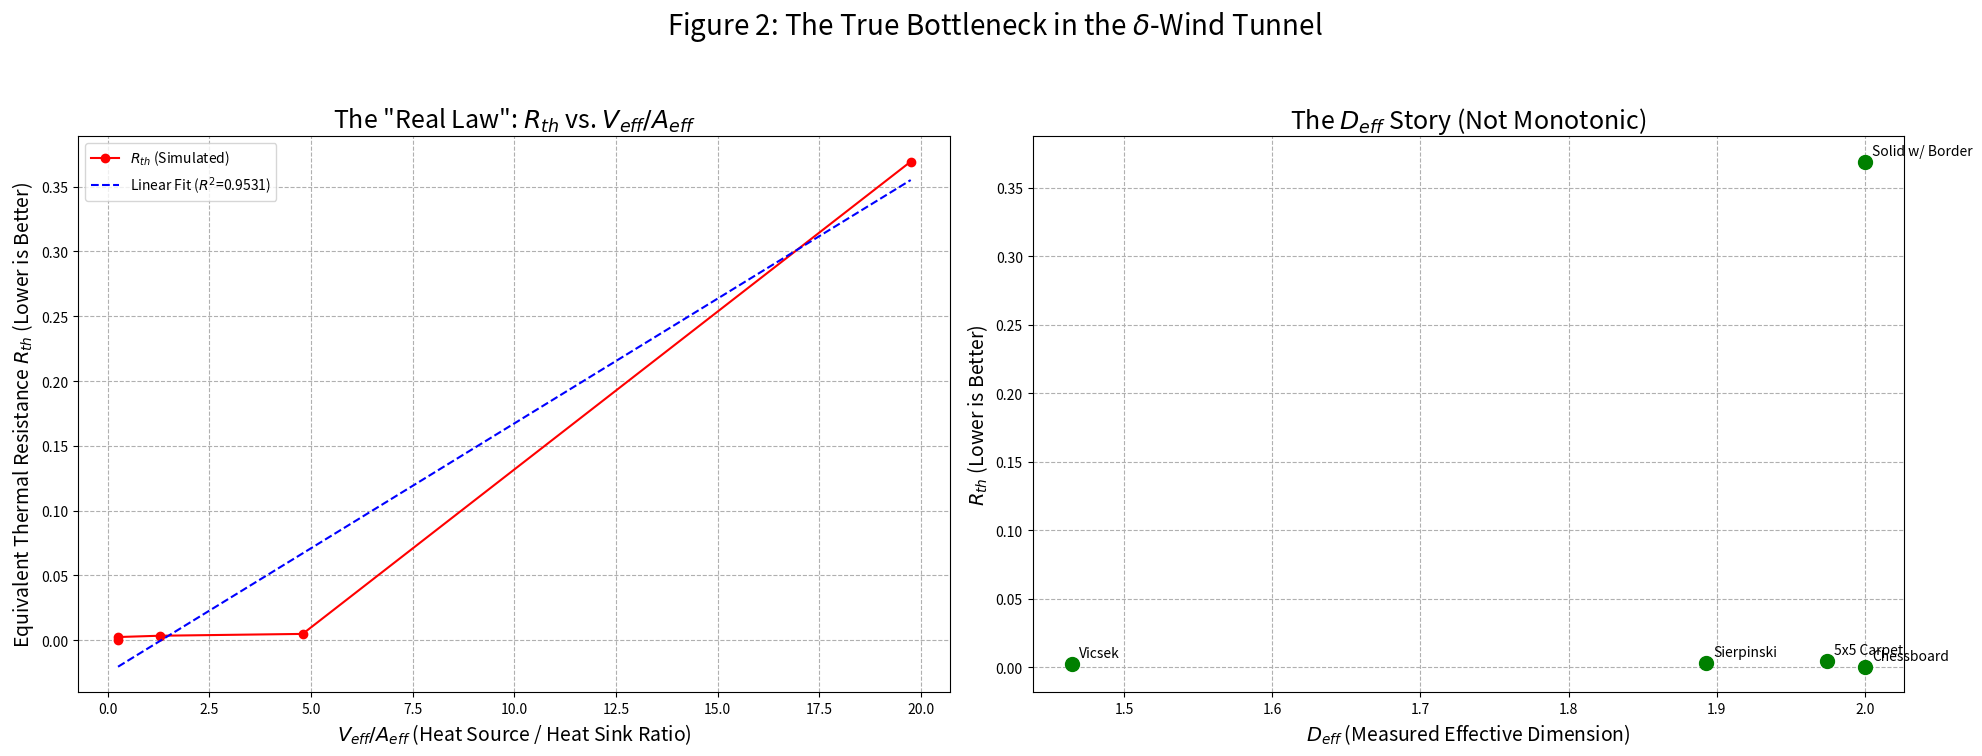

Python code for this plot:
import numpy as np
import matplotlib.pyplot as plt
from scipy.signal import convolve2d
import time
import sys

# --- 几何生成器 1: 谢尔宾斯基 (D=1.89) ---
def generate_sierpinski_carpet(L: int) -> (np.ndarray, int):
    # L 必须是 3 的幂
    k = int(np.log(L) / np.log(3) + 0.5) # +0.5 用于四舍五入
    base_size = 3
    seed = np.array([[1, 1, 1], [1, 0, 1], [1, 1, 1]], dtype=np.int8)
    if k == 1: return seed, base_size
    carpet = seed
    for _ in range(1, k):
        carpet = np.kron(carpet, seed)
    return carpet, base_size

# --- 几何生成器 2: 维谢克 (D=1.46) ---
def generate_vicsek_fractal(L: int) -> (np.ndarray, int):
    k = int(np.log(L) / np.log(3) + 0.5)
    base_size = 3
    seed = np.array([[1, 0, 1], [0, 1, 0], [1, 0, 1]], dtype=np.int8)
    if k == 1: return seed, base_size
    fractal = seed
    for _ in range(1, k):
        fractal = np.kron(fractal, seed)
    return fractal, base_size

# --- 几何生成器 3: 5x5 地毯 (D=1.97) ---
def generate_5x5_carpet(L: int) -> (np.ndarray, int):
    k = int(np.log(L) / np.log(5) + 0.5)
    base_size = 5
    seed = np.array([[1, 1, 1, 1, 1],
                     [1, 1, 1, 1, 1],
                     [1, 1, 0, 1, 1],
                     [1, 1, 1, 1, 1],
                     [1, 1, 1, 1, 1]], dtype=np.int8)
    if k == 1: return seed, base_size
    carpet = seed
    for _ in range(1, k):
        carpet = np.kron(carpet, seed)
    return carpet, base_size

# --- 几何生成器 4: 棋盘格 (D=2.0) ---
def generate_chessboard(L: int) -> (np.ndarray, int):
    grid = np.zeros((L, L), dtype=np.int8)
    grid[::2, ::2] = 1
    grid[1::2, 1::2] = 1
    base_size = 3 if L % 3 == 0 else 2
    return grid, base_size

# --- 几何生成器 5: 带边框的实心块 (D=2.0) ---
def generate_solid_with_border(L: int) -> (np.ndarray, int):
    grid = np.ones((L, L), dtype=np.int8)
    grid[0, :] = 0
    grid[-1, :] = 0
    grid[:, 0] = 0
    grid[:, -1] = 0
    base_size = 3 if L % 3 == 0 else 2
    return grid, base_size

# --- 测量与模拟工具 ---
def calculate_deff(grid: np.ndarray, base_size: int) -> float:
    L = grid.shape[0]
    factors = [i for i in range(2, L // 2 + 1) if L % i == 0]
    box_sizes = sorted(list(set(factors + [base_size**i for i in range(1, 6) if base_size**i < L])))
    if not box_sizes: return 2.0
    counts, sizes = [], []
    for s in box_sizes:
        if L % s != 0: continue
        N_s = 0
        for i in range(0, L, s):
            for j in range(0, L, s):
                if np.any(grid[i:i+s, j:j+s]):
                    N_s += 1
        if N_s > 0:
            counts.append(N_s)
            sizes.append(1.0 / s)
    if len(counts) < 2: return 2.0
    log_inv_s = np.log(sizes)
    log_counts = np.log(counts)
    try:
        slope, _ = np.polyfit(log_inv_s, log_counts, 1)
        return slope
    except (np.linalg.LinAlgError, ValueError):
        return np.nan

def calculate_a_eff(grid: np.ndarray) -> int:
    cooling = (grid == 0)
    kernel = np.array([[0, 1, 0], [1, 0, 1], [0, 1, 0]])
    neighbors_of_cooling = convolve2d(grid, kernel, mode='same', boundary='fill')
    a_eff = np.sum(neighbors_of_cooling[cooling])
    return int(a_eff)

def run_simulation(grid: np.ndarray, 
                   heatmap: np.ndarray, # <--- 修正：v4 应该使用 heatmap
                   max_iter: int = 50000, 
                   tolerance: float = 1e-6) -> (float, float, int):
    
    # --- 修正 v4/v5/v6 的 run_simulation ---
    # (确保我们使用的是最新的 v6/v7 版本)
    k_thermal = 0.1
    kernel = k_thermal * np.array([[0, 1, 0], [1, -4, 1], [0, 1, 0]])
    temperature = np.zeros_like(grid, dtype=float)
    temp_old = np.zeros_like(grid, dtype=float)
    is_ctu = (grid == 1)
    is_cooling = (grid == 0)
    effective_heatmap = heatmap * is_ctu # 只在 CTU 上产热

    for i in range(max_iter):
        np.copyto(temp_old, temperature)
        
        # a. 产热
        temperature += effective_heatmap 
        
        # b. 散热
        diffusion = convolve2d(temperature, kernel, mode='same', boundary='wrap')
        temperature += diffusion
        
        # c. 冷却
        temperature[is_cooling] = 0.0
        
        # d. 检查稳态
        if i % 200 == 0: 
            change = np.max(np.abs(temperature - temp_old))
            if change < tolerance and i > 0:
                T_max = np.max(temperature)
                T_avg = np.mean(temperature[is_ctu]) 
                return T_max, T_avg, i
                
    T_max = np.max(temperature[is_ctu]) if np.any(is_ctu) else 0
    T_avg = np.mean(temperature[is_ctu]) if np.any(is_ctu) else 0
    print(f"    -> 警告: 已达到最大迭代次数 {max_iter}，模拟未收敛。")
    return T_max, T_avg, max_iter

# --- 主执行代码 (v4)：最终基准测试 (这是有 BUG 的绘图部分) ---
if __name__ == "__main__":
    
    # --- 1. 设置实验参数 ---
    geometries_to_test = [
        ("Vicsek",       generate_vicsek_fractal,    81,  np.log(5)/np.log(3)),
        ("Sierpinski",   generate_sierpinski_carpet, 81,  np.log(8)/np.log(3)),
        ("5x5 Carpet",   generate_5x5_carpet,        125, np.log(24)/np.log(5)),
        ("Chessboard",   generate_chessboard,        81,  2.0),
        ("Solid w/ Border", generate_solid_with_border, 81,  2.0)
    ]
    
    P_TOTAL = 1000.0 # v4/v5/v6 使用的是 P_TOTAL
    
    results = [] 

    print("--- Starting Final Benchmark Script (v4) ---")
    
    # --- 2. 循环执行所有实验 ---
    for (name, gen_func, L, theory_deff) in geometries_to_test:
        print(f"\n--- Processing: {name} (L={L}) ---")
        
        grid, base_size = gen_func(L)
        print(f"    Grid shape: {grid.shape}")
        
        V_eff = np.sum(grid)
        A_eff = calculate_a_eff(grid)
        D_eff = calculate_deff(grid, base_size=base_size)
        if np.isnan(D_eff): D_eff = theory_deff
            
        print(f"    V_eff (N_CTUs): {V_eff}")
        print(f"    A_eff (Boundary): {A_eff}")
        
        VA_ratio = V_eff / A_eff if A_eff > 0 else np.inf
        print(f"    V_eff / A_eff Ratio: {VA_ratio:.4f}")
        print(f"    D_eff (Measured): {D_eff:.4f} (Theory: {theory_deff:.4f})")
        
        # --- 模拟 (使用 v6/v7 的均匀产热) ---
        p_gen_coop = P_TOTAL / V_eff if V_eff > 0 else 0
        heatmap_coop = np.full(grid.shape, p_gen_coop)

        start_time = time.time()
        T_max, T_avg, iters = run_simulation(grid, heatmap_coop, max_iter=80000)
        
        if V_eff == 0 or np.isnan(T_avg):
            print("    -> 模拟失败 (V_eff=0 或 T_avg=nan)，跳过。")
            continue
            
        R_th = T_avg / P_TOTAL # (T_avg / P_eff)
        
        print(f"    Sim Time: {time.time() - start_time:.2f}s (Iters: {iters})")
        print(f"    T_avg (Global): {T_avg:.4f}")
        print(f"    R_th (T_avg/P_total): {R_th:.6f}")
        
        results.append({
            "name": name,
            "D_eff": D_eff,
            "R_th": R_th,
            "VA_ratio": VA_ratio
        })

    # ==================================================================
    # === 从这里开始，是 v4.1 的“修复补丁”绘图代码 ===
    # ==================================================================
    
    print("\n--- All experiments complete, generating final plots ---")

    # --- 3. 准备数据 ---
    if len(results) < 2:
        print("数据不足，无法绘图。")
        sys.exit()
        
    # --- 关键修复：将结果转换为 NumPy 数组以便排序 ---
    names = [r["name"] for r in results]
    d_eff_data = np.array([r["D_eff"] for r in results])
    r_th_data = np.array([r["R_th"] for r in results])
    va_ratio_data = np.array([r["VA_ratio"] for r in results])

    # --- 关键修复：按 X 轴 (VA_ratio) 排序！ ---
    sort_indices = np.argsort(va_ratio_data)
    
    # 使用排序后的索引来重新排列所有数据
    sorted_names = [names[i] for i in sort_indices]
    sorted_d_eff = d_eff_data[sort_indices]
    sorted_r_th = r_th_data[sort_indices]
    sorted_va_ratio = va_ratio_data[sort_indices]

    # --- 4. 绘制两张最终图表 ---
    
    fig, (ax1, ax2) = plt.subplots(1, 2, figsize=(20, 8))
    fig.suptitle('Figure 2: The True Bottleneck in the $\delta$-Wind Tunnel', fontsize=20, y=0.97)

    # --- 图 1 (The "Real Law"): R_th vs. V_eff/A_eff ---
    # 现在我们使用 "sorted_" 变量来绘图
    ax1.plot(sorted_va_ratio, sorted_r_th, 'ro-', label='$R_{th}$ (Simulated)') # <-- 已修复
    ax1.set_xlabel('$V_{eff} / A_{eff}$ (Heat Source / Heat Sink Ratio)', fontsize=14)
    ax1.set_ylabel('Equivalent Thermal Resistance $R_{th}$ (Lower is Better)', fontsize=14)
    ax1.set_title('The "Real Law": $R_{th}$ vs. $V_{eff}/A_{eff}$', fontsize=18)
    ax1.grid(True, linestyle='--')
    
    # 拟合直线 (使用排序后的数据)
    z1 = np.polyfit(sorted_va_ratio, sorted_r_th, 1)
    p1 = np.poly1d(z1)
    r_corr = np.corrcoef(sorted_va_ratio, sorted_r_th)[0,1]
    ax1.plot(sorted_va_ratio, p1(sorted_va_ratio), "b--", label=f"Linear Fit ($R^2$={r_corr**2:.4f})")
    ax1.legend()

    # --- 图 2 (The "Deff Story"): R_th vs. D_eff ---
    # (使用原始数据，并改为散点图)
    ax2.plot(d_eff_data, r_th_data, 'go', markersize=10, label='$R_{th}$ (Simulated)') # <-- 改为散点图
    ax2.set_xlabel('$D_{eff}$ (Measured Effective Dimension)', fontsize=14)
    ax2.set_ylabel('$R_{th}$ (Lower is Better)', fontsize=14)
    ax2.set_title('The $D_{eff}$ Story (Not Monotonic)', fontsize=18)
    ax2.grid(True, linestyle='--')
    
    # 为每个点添加标签
    for i, name in enumerate(names):
        ax2.annotate(name, (d_eff_data[i], r_th_data[i]),
                     textcoords="offset points", xytext=(5, 5), ha='left')

    plt.tight_layout(rect=[0, 0.03, 1, 0.93])
    plt.savefig("Figure_2_Delta_Bottleneck.png", dpi=300, bbox_inches='tight')
    print("Saved: Figure_2_Delta_Bottleneck.png")
    plt.show()
